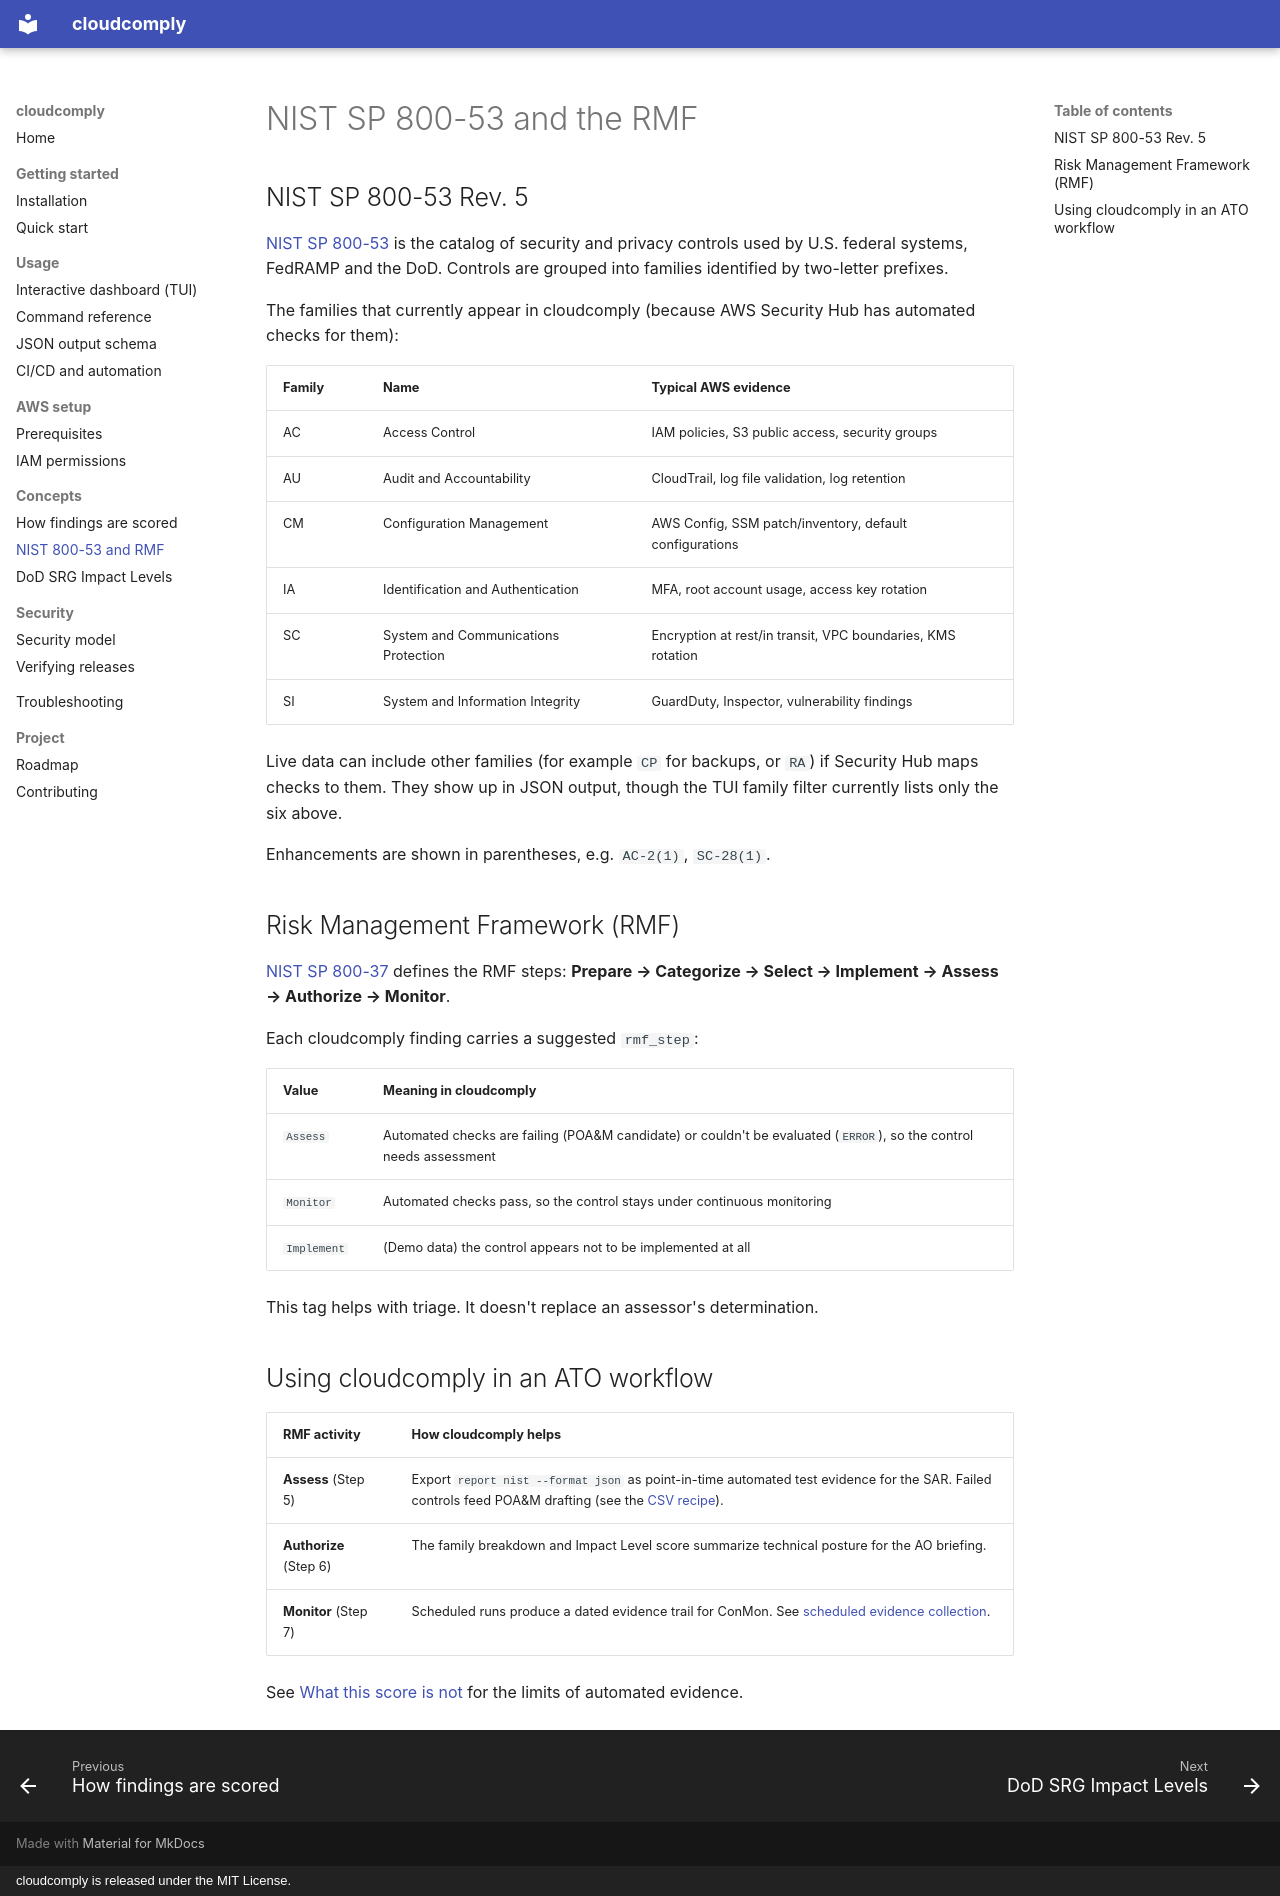

repository: willj4945/cloudcomply · page: concepts/nist-rmf/index.html · generator: mkdocs · copyright: cloudcomply is released under the MIT License.

# NIST SP 800-53 and the RMF

## NIST SP 800-53 Rev. 5

[NIST SP 800-53](https://csrc.nist.gov/pubs/sp/800/53/r5/upd1/final) is the catalog of security and privacy controls used by U.S. federal systems, FedRAMP and the DoD. Controls are grouped into families identified by two-letter prefixes.

The families that currently appear in cloudcomply (because AWS Security Hub has automated checks for them):

| Family | Name | Typical AWS evidence |
|---|---|---|
| AC | Access Control | IAM policies, S3 public access, security groups |
| AU | Audit and Accountability | CloudTrail, log file validation, log retention |
| CM | Configuration Management | AWS Config, SSM patch/inventory, default configurations |
| IA | Identification and Authentication | MFA, root account usage, access key rotation |
| SC | System and Communications Protection | Encryption at rest/in transit, VPC boundaries, KMS rotation |
| SI | System and Information Integrity | GuardDuty, Inspector, vulnerability findings |

Live data can include other families (for example `CP` for backups, or `RA`) if Security Hub maps checks to them. They show up in JSON output, though the TUI family filter currently lists only the six above.

Enhancements are shown in parentheses, e.g. `AC-2(1)`, `SC-28(1)`.

## Risk Management Framework (RMF)

[NIST SP 800-37](https://csrc.nist.gov/pubs/sp/800/37/r2/final) defines the RMF steps: **Prepare → Categorize → Select → Implement → Assess → Authorize → Monitor**.

Each cloudcomply finding carries a suggested `rmf_step`:

| Value | Meaning in cloudcomply |
|---|---|
| `Assess` | Automated checks are failing (POA&M candidate) or couldn't be evaluated (`ERROR`), so the control needs assessment |
| `Monitor` | Automated checks pass, so the control stays under continuous monitoring |
| `Implement` | (Demo data) the control appears not to be implemented at all |

This tag helps with triage. It doesn't replace an assessor's determination.

## Using cloudcomply in an ATO workflow

| RMF activity | How cloudcomply helps |
|---|---|
| **Assess** (Step 5) | Export `report nist --format json` as point-in-time automated test evidence for the SAR. Failed controls feed POA&M drafting (see the [CSV recipe](../usage/json-schema.md#jq-recipes)). |
| **Authorize** (Step 6) | The family breakdown and Impact Level score summarize technical posture for the AO briefing. |
| **Monitor** (Step 7) | Scheduled runs produce a dated evidence trail for ConMon. See [scheduled evidence collection](../usage/automation.md#scheduled-evidence-collection). |

See [What this score is not](scoring.md#what-this-score-is-not) for the limits of automated evidence.
